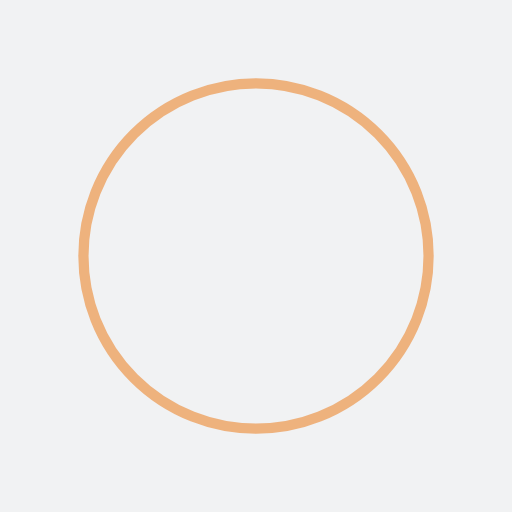
t = 0.00 s
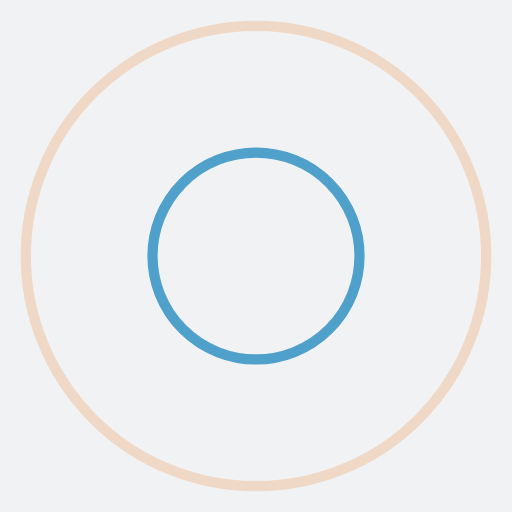
t = 0.51 s
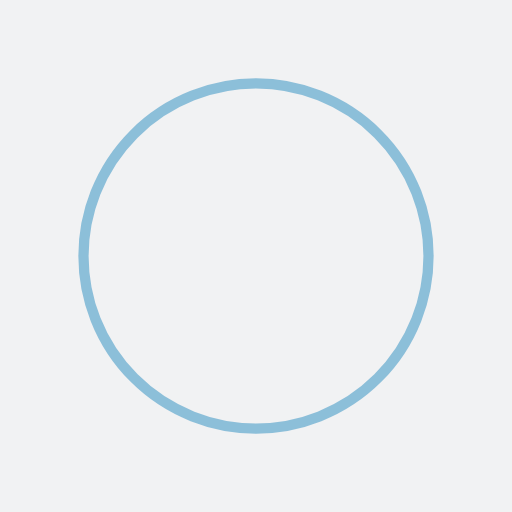
t = 1.02 s
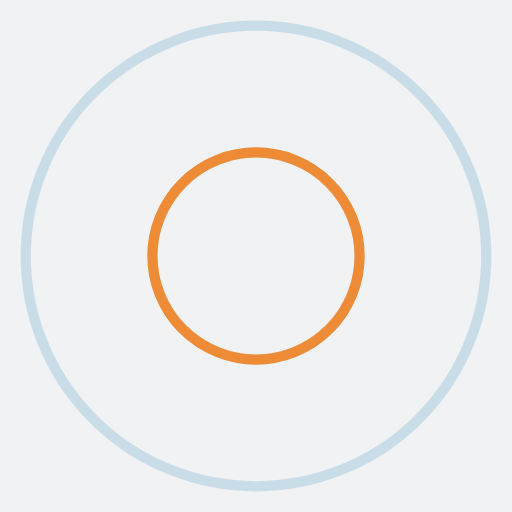
t = 1.53 s

The animated SVG that drew these frames (rendered in a browser with its animation timeline set to each time). Animation: 4 SMIL elements (animate=4); one cycle of 2.04 s, repeats indefinitely.

<?xml version="1.0" encoding="utf-8"?>
<svg xmlns="http://www.w3.org/2000/svg" xmlns:xlink="http://www.w3.org/1999/xlink" style="margin: auto; background: rgb(241, 242, 243); display: block; shape-rendering: auto;" width="100px" height="100px" viewBox="0 0 100 100" preserveAspectRatio="xMidYMid">
<circle cx="50" cy="50" r="0" fill="none" stroke="#ec7108" stroke-width="2">
  <animate attributeName="r" repeatCount="indefinite" dur="2.0408163265306123s" values="0;52" keyTimes="0;1" keySplines="0 0.2 0.8 1" calcMode="spline" begin="-1.0204081632653061s"></animate>
  <animate attributeName="opacity" repeatCount="indefinite" dur="2.0408163265306123s" values="1;0" keyTimes="0;1" keySplines="0.2 0 0.8 1" calcMode="spline" begin="-1.0204081632653061s"></animate>
</circle>
<circle cx="50" cy="50" r="0" fill="none" stroke="#278bc0" stroke-width="2">
  <animate attributeName="r" repeatCount="indefinite" dur="2.0408163265306123s" values="0;52" keyTimes="0;1" keySplines="0 0.2 0.8 1" calcMode="spline"></animate>
  <animate attributeName="opacity" repeatCount="indefinite" dur="2.0408163265306123s" values="1;0" keyTimes="0;1" keySplines="0.2 0 0.8 1" calcMode="spline"></animate>
</circle>
<!-- [ldio] generated by https://loading.io/ --></svg>